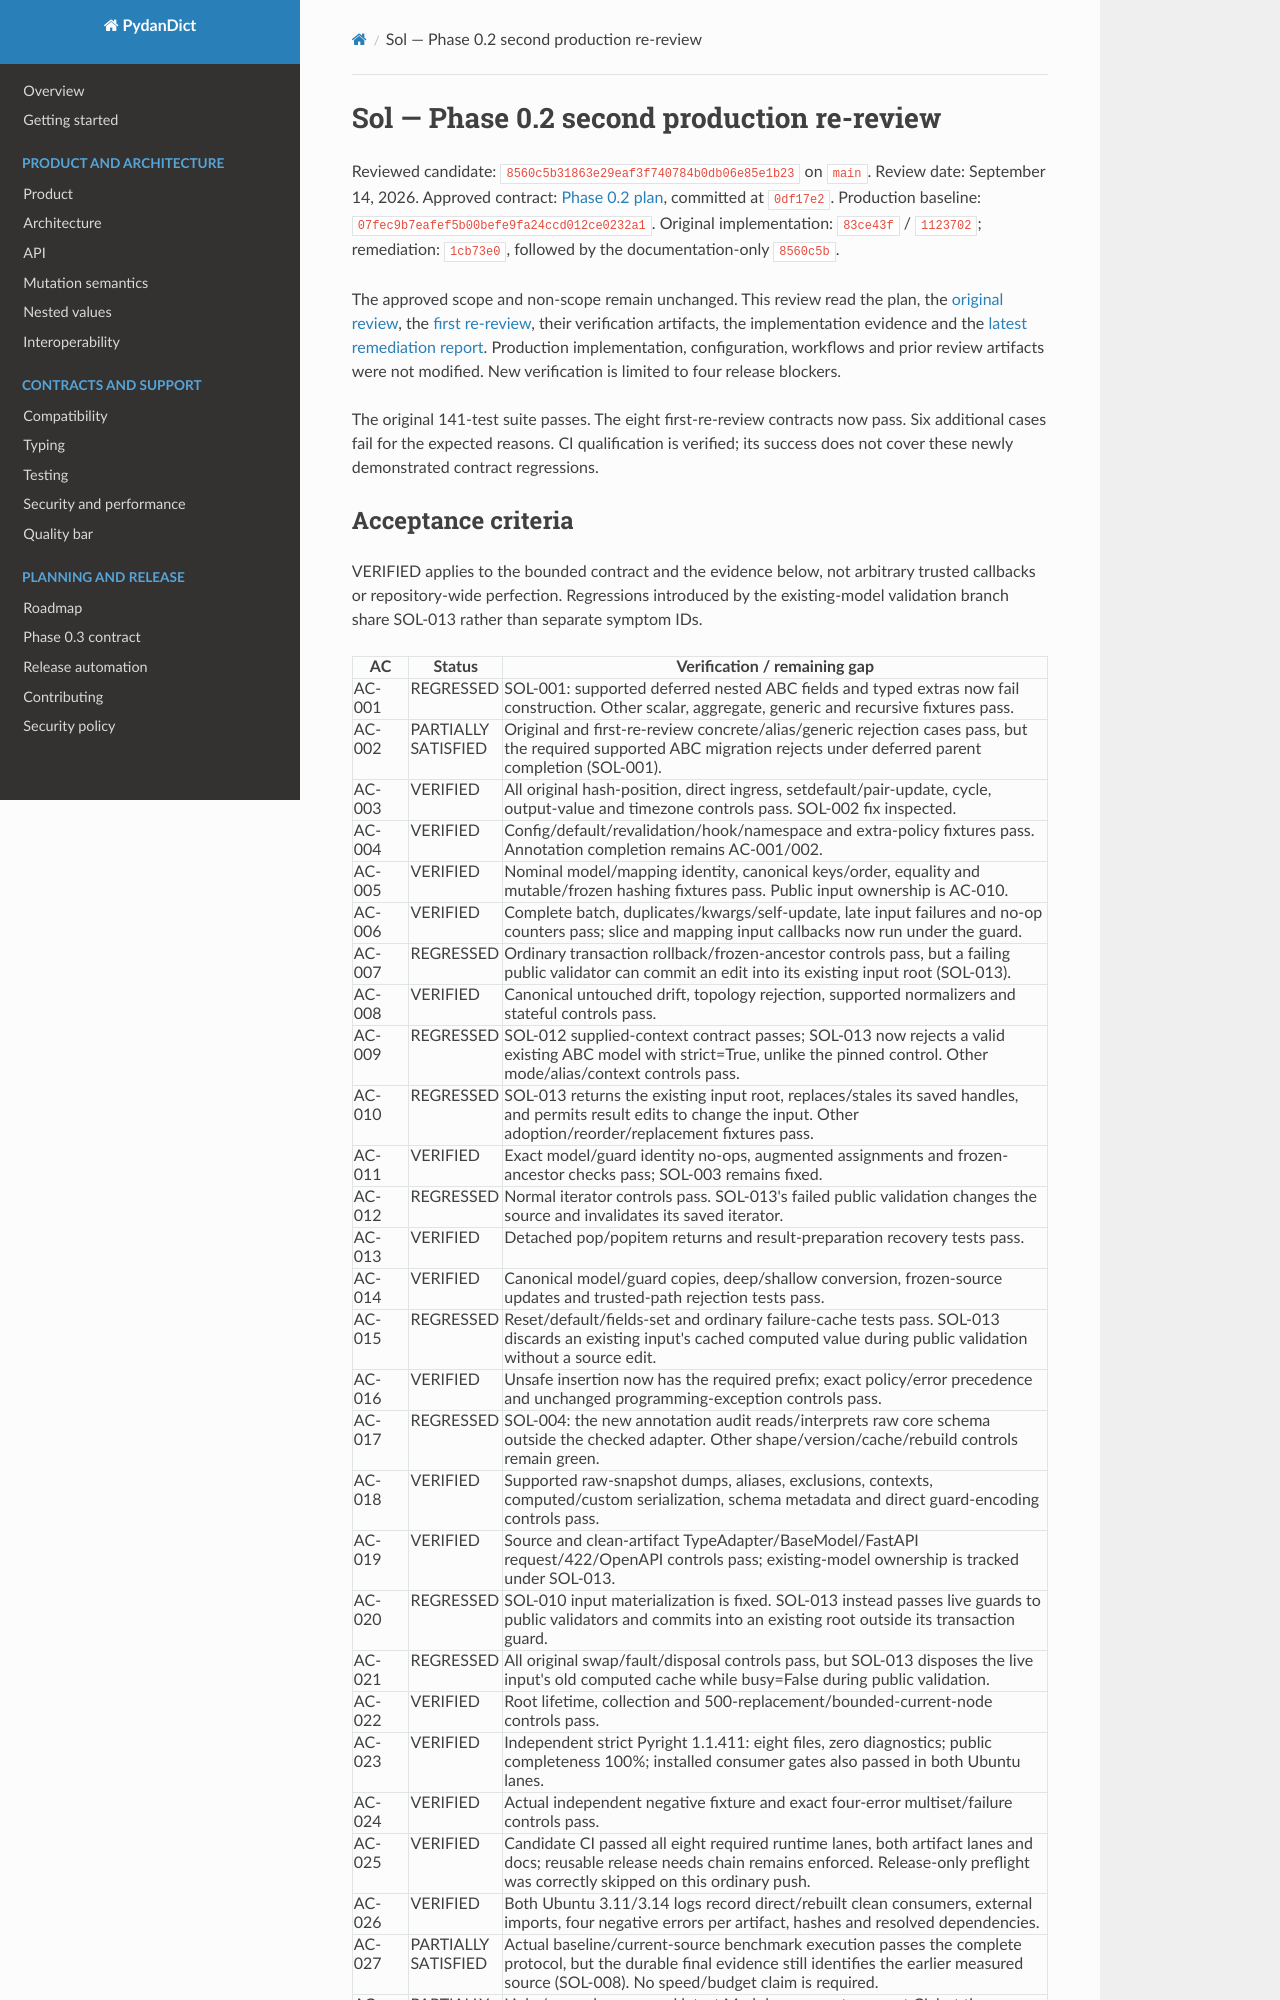

repository: eddiethedean/pydandict · page: reviews/phase-0.2-rereview-2/index.html · generator: mkdocs

# Sol — Phase 0.2 second production re-review

Reviewed candidate: `8560c5b31863e29eaf3f740784b0db06e85e1b23` on `main`.
Review date: September 14, 2026. Approved contract:
[Phase 0.2 plan](../phase-0.2-plan.md), committed at `0df17e2`.
Production baseline: `07fec9b7eafef5b00befe9fa24ccd012ce0232a1`.
Original implementation: `83ce43f` / `1123702`; remediation: `1cb73e0`, followed
by the documentation-only `8560c5b`.

The approved scope and non-scope remain unchanged. This review read the plan,
the [original review](phase-0.2-review.md), the
[first re-review](phase-0.2-rereview.md), their verification artifacts, the
implementation evidence and the [latest remediation report](../research/phase-0.2-remediation-latest.md).
Production implementation, configuration, workflows and prior review artifacts
were not modified. New verification is limited to four release blockers.

The original 141-test suite passes. The eight first-re-review contracts now pass.
Six additional cases fail for the expected reasons. CI qualification is verified;
its success does not cover these newly demonstrated contract regressions.
